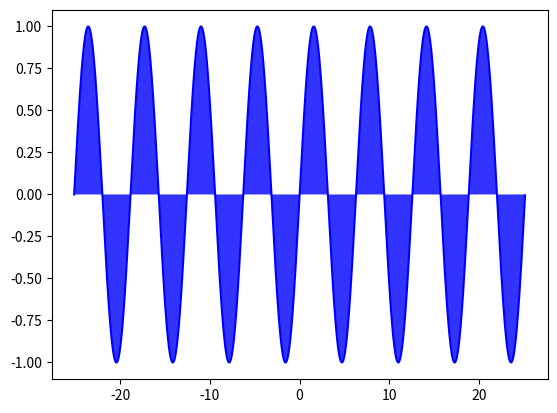

Reproduce this figure in Python.
#! /usr/bin/env python

import matplotlib.pyplot as pl
import numpy as np

x = np.arange(-8 * np.pi, 8 * np.pi, 0.01)
y = np.sin(x)
zeros = np.zeros(x.size)

pl.plot(x, y, "b-")
pl.fill_between(x, zeros, y, facecolor='blue', alpha=0.8)

pl.show()
